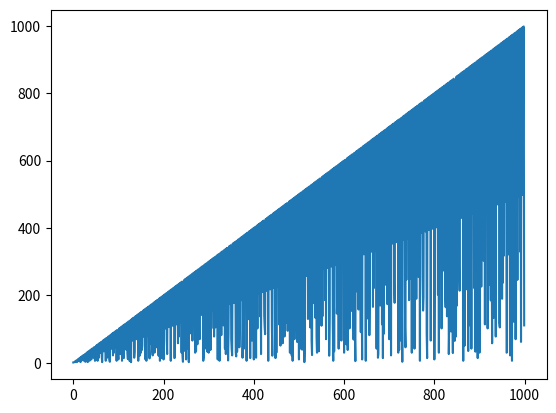

Here is the Python script that generated this plot:
import matplotlib.pyplot as plt


def facto(n):
    i = 2
    factors = []
    while i * i <= n:
        if n % i:
            i += 1
        else:
            n //= i
            factors.append(i)
    if n > 1:
        factors.append(n)
    return factors

def remove(duplicate): 
    final_list = [] 
    for num in duplicate: 
        if num not in final_list: 
            final_list.append(num) 
    return final_list 

def prod(factors): 
    result = 1
    for x in factors: 
         result = result * x  
    return result 

a = 0
y = []
x = []

while a < 1000:
    x.append(a)
    u = (prod(remove(facto(a))))
    y.append(u)
    print(u, a)
    a += 1


plt.plot(x, y)
plt.show()
'''
takes a number, splits it into a list of its prime factors, and removes the powers of each prime.
essentially brings every factor to the power 1
'''